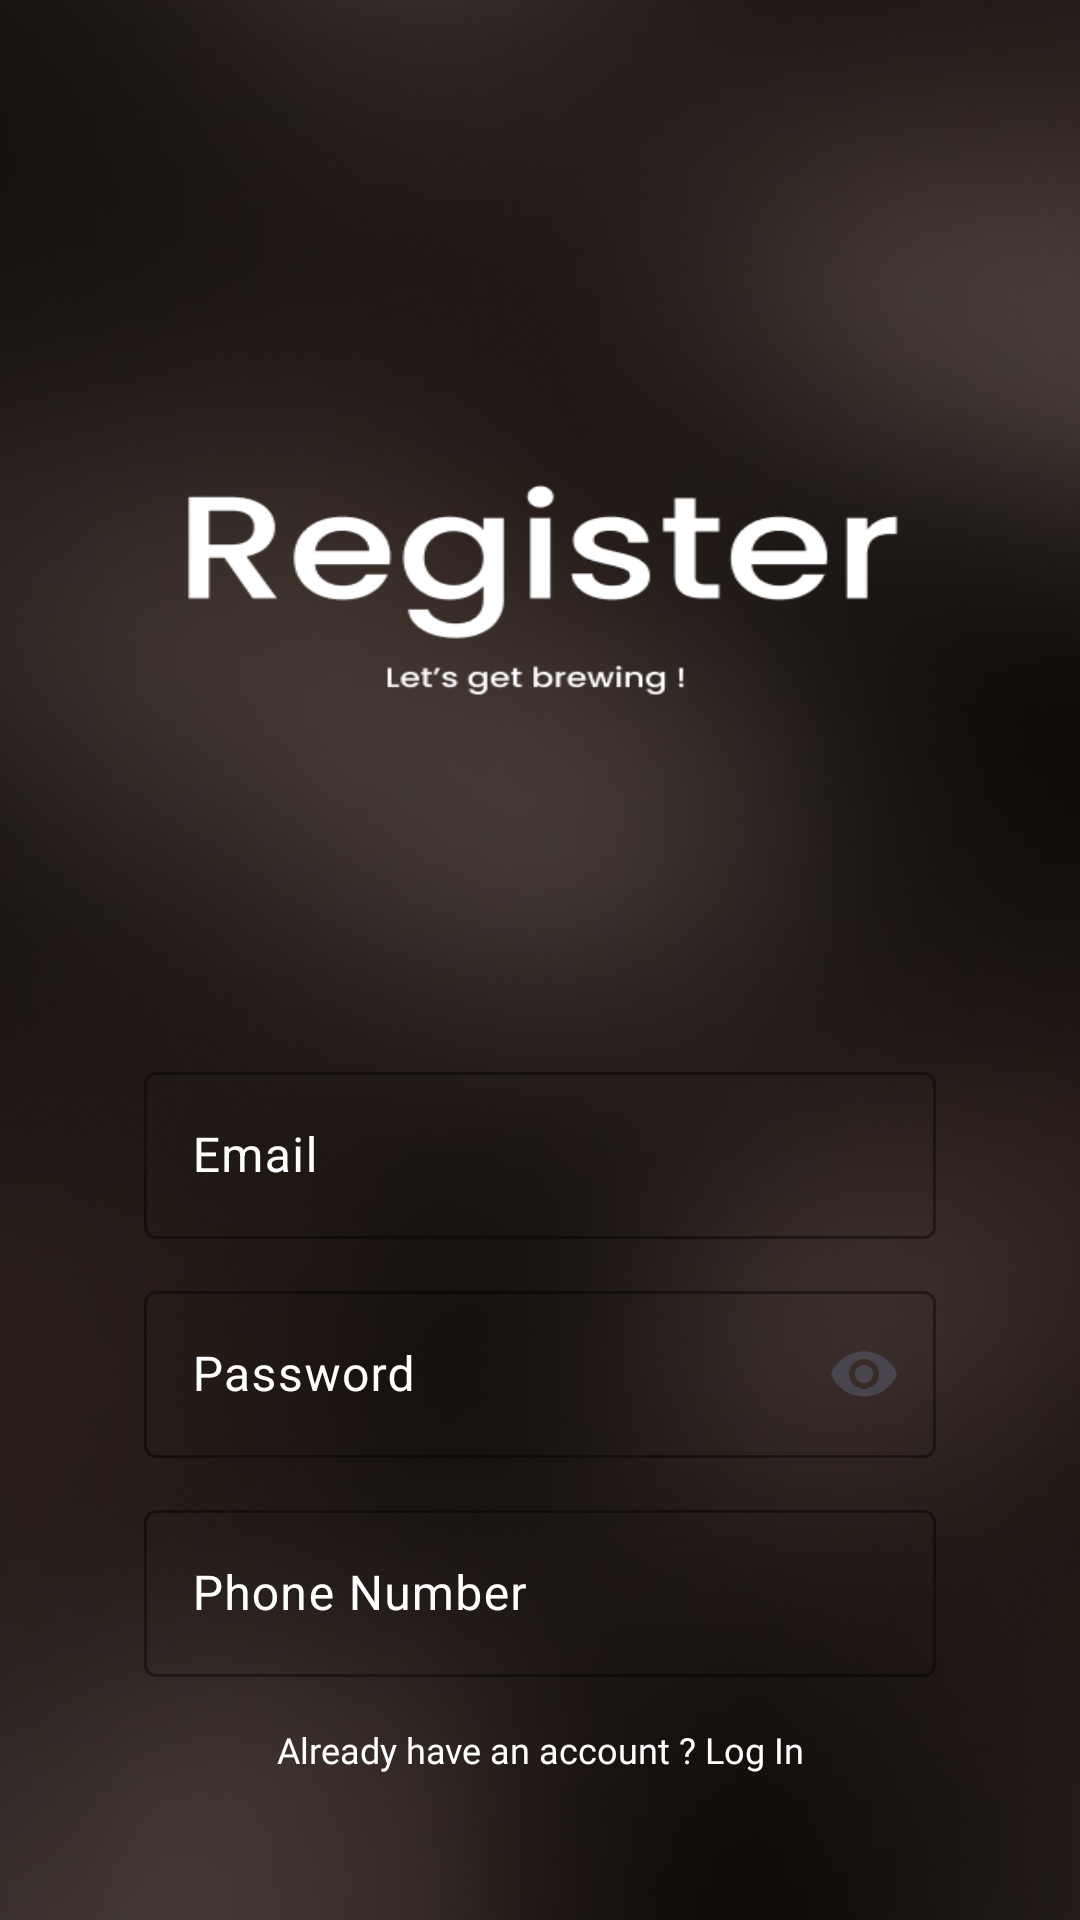

The Android layout XML behind this screen, and the referenced resources:
<!-- AndroidManifest.xml: application theme Theme.MochaNoir -->
<!-- res/layout/activity_register.xml -->
<?xml version="1.0" encoding="utf-8"?>
<androidx.constraintlayout.widget.ConstraintLayout xmlns:android="http://schemas.android.com/apk/res/android"
    xmlns:app="http://schemas.android.com/apk/res-auto"
    xmlns:tools="http://schemas.android.com/tools"
    android:id="@+id/main"
    android:layout_width="match_parent"
    android:layout_height="match_parent"
    android:background="@drawable/register"
    tools:context=".RegisterActivity">

    <com.google.android.material.textfield.TextInputLayout
        android:id="@+id/textInputLayout"
        android:layout_width="match_parent"
        android:layout_height="wrap_content"
        android:hint="Email"
        android:layout_marginStart="48dp"
        android:layout_marginTop="352dp"
        android:layout_marginEnd="48dp"
        app:hintTextColor="@color/white"
        android:textColorHint="@color/white"
        android:textColor="@color/white"
        app:endIconMode="clear_text"
        app:layout_constraintEnd_toEndOf="parent"
        app:layout_constraintHorizontal_bias="0.0"
        app:layout_constraintStart_toStartOf="parent"
        app:layout_constraintTop_toTopOf="parent"
        app:boxStrokeColor="@color/light_brown">

        <com.google.android.material.textfield.TextInputEditText
            android:layout_width="match_parent"
            android:layout_height="wrap_content"
            android:textColor="@color/white"
            android:inputType="textAutoComplete"/>
    </com.google.android.material.textfield.TextInputLayout>

    <com.google.android.material.textfield.TextInputLayout
        android:id="@+id/textInputLayout3"
        android:layout_width="match_parent"
        android:layout_height="wrap_content"
        android:layout_marginStart="48dp"
        android:layout_marginTop="12dp"
        android:layout_marginEnd="48dp"
        android:hint="Password"
        android:textColor="@color/white"
        android:textColorHint="@color/white"
        app:boxStrokeColor="@color/light_brown"
        app:endIconMode="password_toggle"
        app:hintTextColor="@color/white"
        app:layout_constraintEnd_toEndOf="parent"
        app:layout_constraintHorizontal_bias="1.0"
        app:layout_constraintStart_toStartOf="parent"
        app:layout_constraintTop_toBottomOf="@+id/textInputLayout">

        <com.google.android.material.textfield.TextInputEditText
            android:layout_width="match_parent"
            android:layout_height="wrap_content"
            android:inputType="textPassword"
            android:textColor="@color/white" />
    </com.google.android.material.textfield.TextInputLayout>

    <com.google.android.material.textfield.TextInputLayout
        android:id="@+id/textInputLayout4"
        android:layout_width="match_parent"
        android:layout_height="wrap_content"
        android:layout_marginStart="48dp"
        android:layout_marginTop="12dp"
        android:layout_marginEnd="48dp"
        android:hint="Phone Number"
        android:textColor="@color/white"
        android:textColorHint="@color/white"
        app:boxStrokeColor="@color/light_brown"
        app:endIconMode="clear_text"
        app:hintTextColor="@color/white"
        app:layout_constraintEnd_toEndOf="parent"
        app:layout_constraintHorizontal_bias="0.0"
        app:layout_constraintStart_toStartOf="parent"
        app:layout_constraintTop_toBottomOf="@+id/textInputLayout3">

        <com.google.android.material.textfield.TextInputEditText
            android:layout_width="match_parent"
            android:layout_height="wrap_content"
            android:inputType="phone"
            android:textColor="@color/white" />
    </com.google.android.material.textfield.TextInputLayout>

    <TextView
        android:id="@+id/alreadyhv"
        android:layout_width="wrap_content"
        android:layout_height="wrap_content"
        android:layout_marginStart="176dp"
        android:layout_marginTop="16dp"
        android:layout_marginEnd="177dp"
        android:fontFamily="@font/poppins_medium"
        android:text="@string/alreadyhv"
        android:textColor="@color/white"
        android:textSize="12sp"
        app:layout_constraintEnd_toEndOf="parent"
        app:layout_constraintHorizontal_bias="0.497"
        app:layout_constraintStart_toStartOf="parent"
        app:layout_constraintTop_toBottomOf="@+id/textInputLayout4" />

    <Button
        android:id="@+id/reg"
        android:layout_width="313dp"
        android:layout_height="58dp"
        android:layout_marginStart="50dp"
        android:layout_marginEnd="48dp"
        android:layout_marginBottom="124dp"
        android:backgroundTint="@color/light_brown"
        android:text="@string/register"
        android:textColor="@color/dark_brown"
        android:textSize="20sp"
        app:layout_constraintBottom_toBottomOf="parent"
        app:layout_constraintEnd_toEndOf="parent"
        app:layout_constraintStart_toStartOf="parent"
        app:layout_constraintTop_toBottomOf="@+id/alreadyhv"
        app:layout_constraintVertical_bias="0.496" />
</androidx.constraintlayout.widget.ConstraintLayout>
<!-- resources referenced by this layout -->
<resources>
  <color name="dark_brown">#230C02</color>
  <color name="light_brown">#EEDCC6</color>
  <color name="white">#FFFFFFFF</color>
  <!-- drawable register: png bitmap (drawable, 577188 bytes) -->
  <string name="alreadyhv">Already have an account ? Log In</string>
  <string name="register">Register</string>
  <style name="Theme.MochaNoir" parent="Base.Theme.MochaNoir" />
  <style name="Base.Theme.MochaNoir" parent="Theme.Material3.DayNight.NoActionBar">
          
          
      </style>
</resources>
